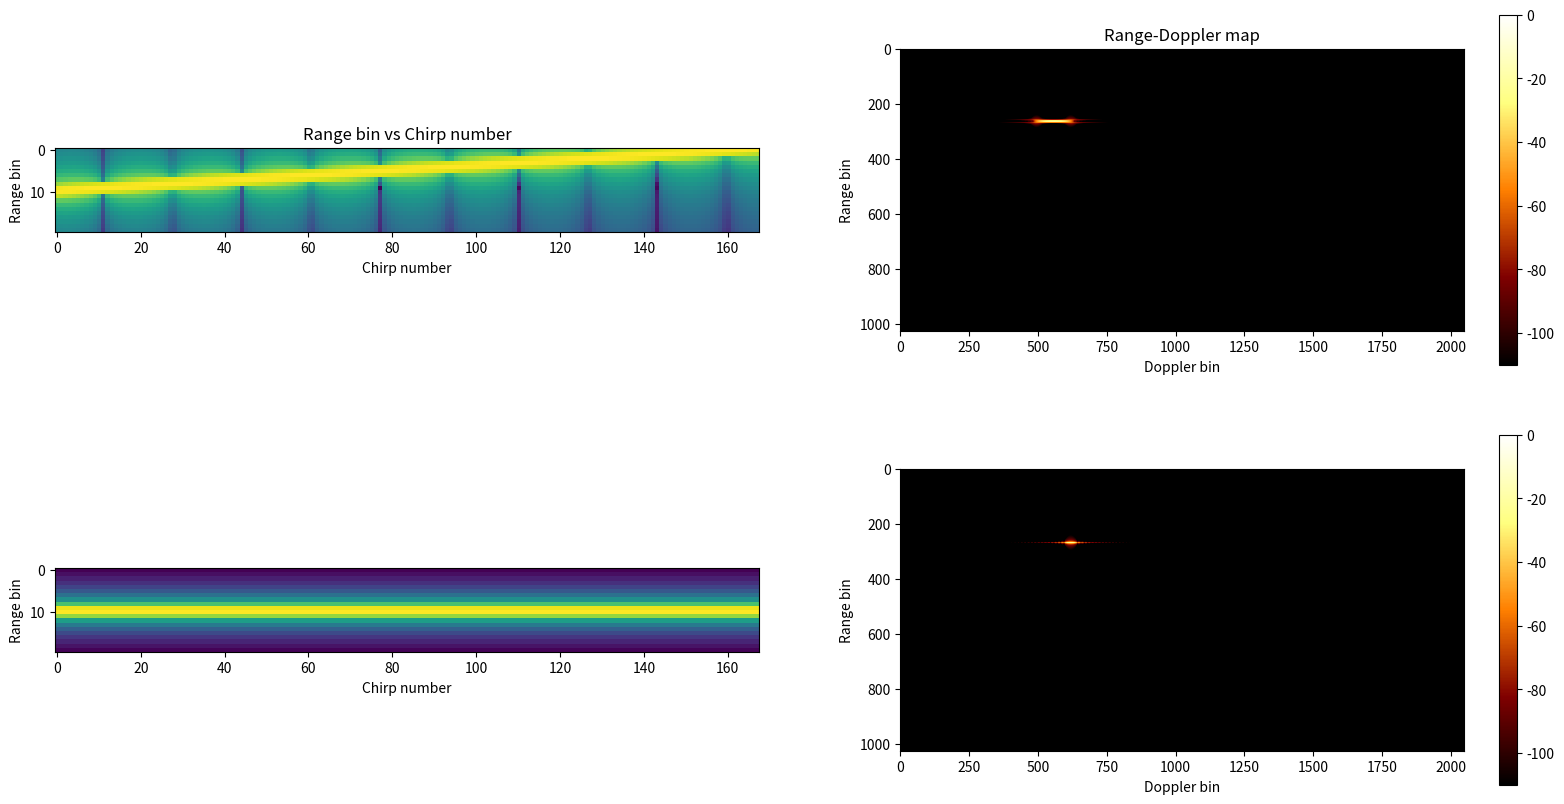
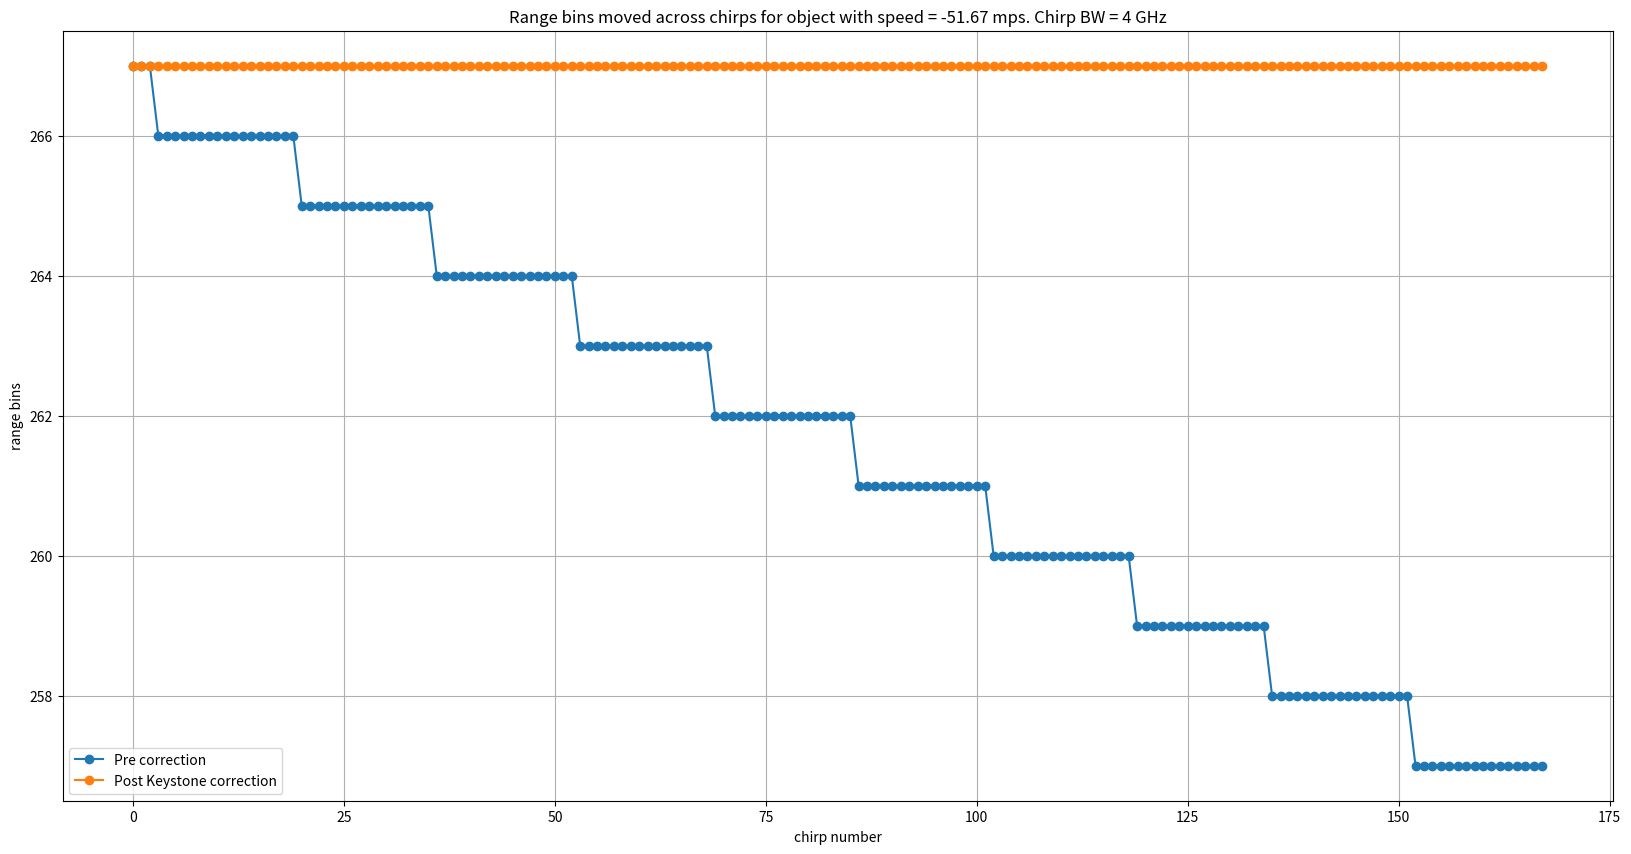
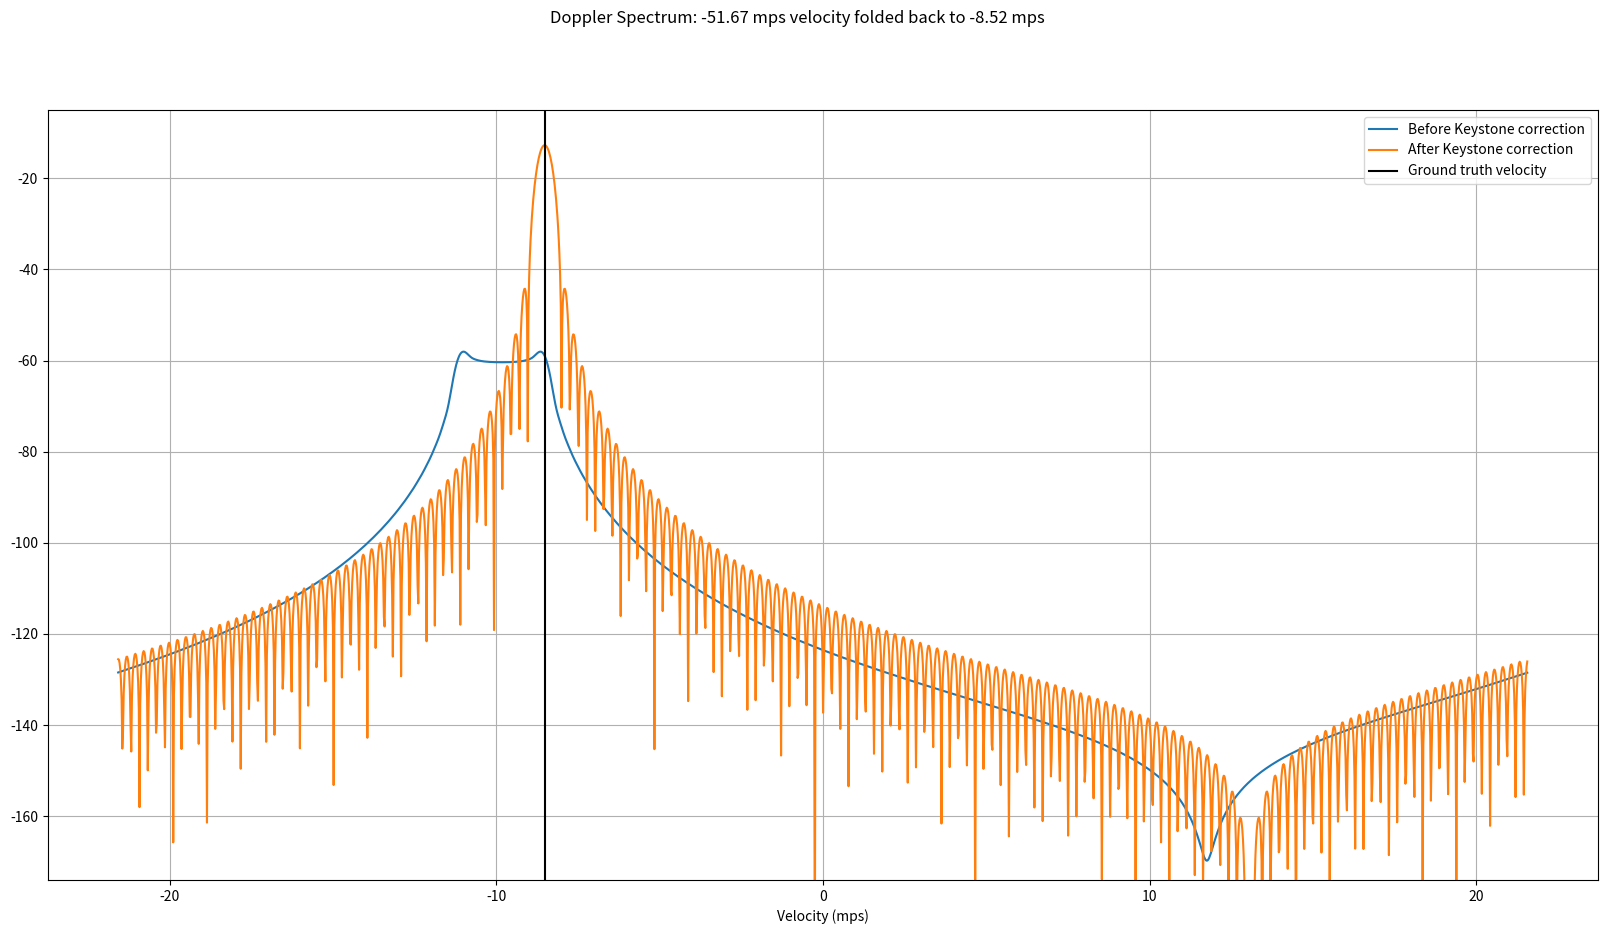
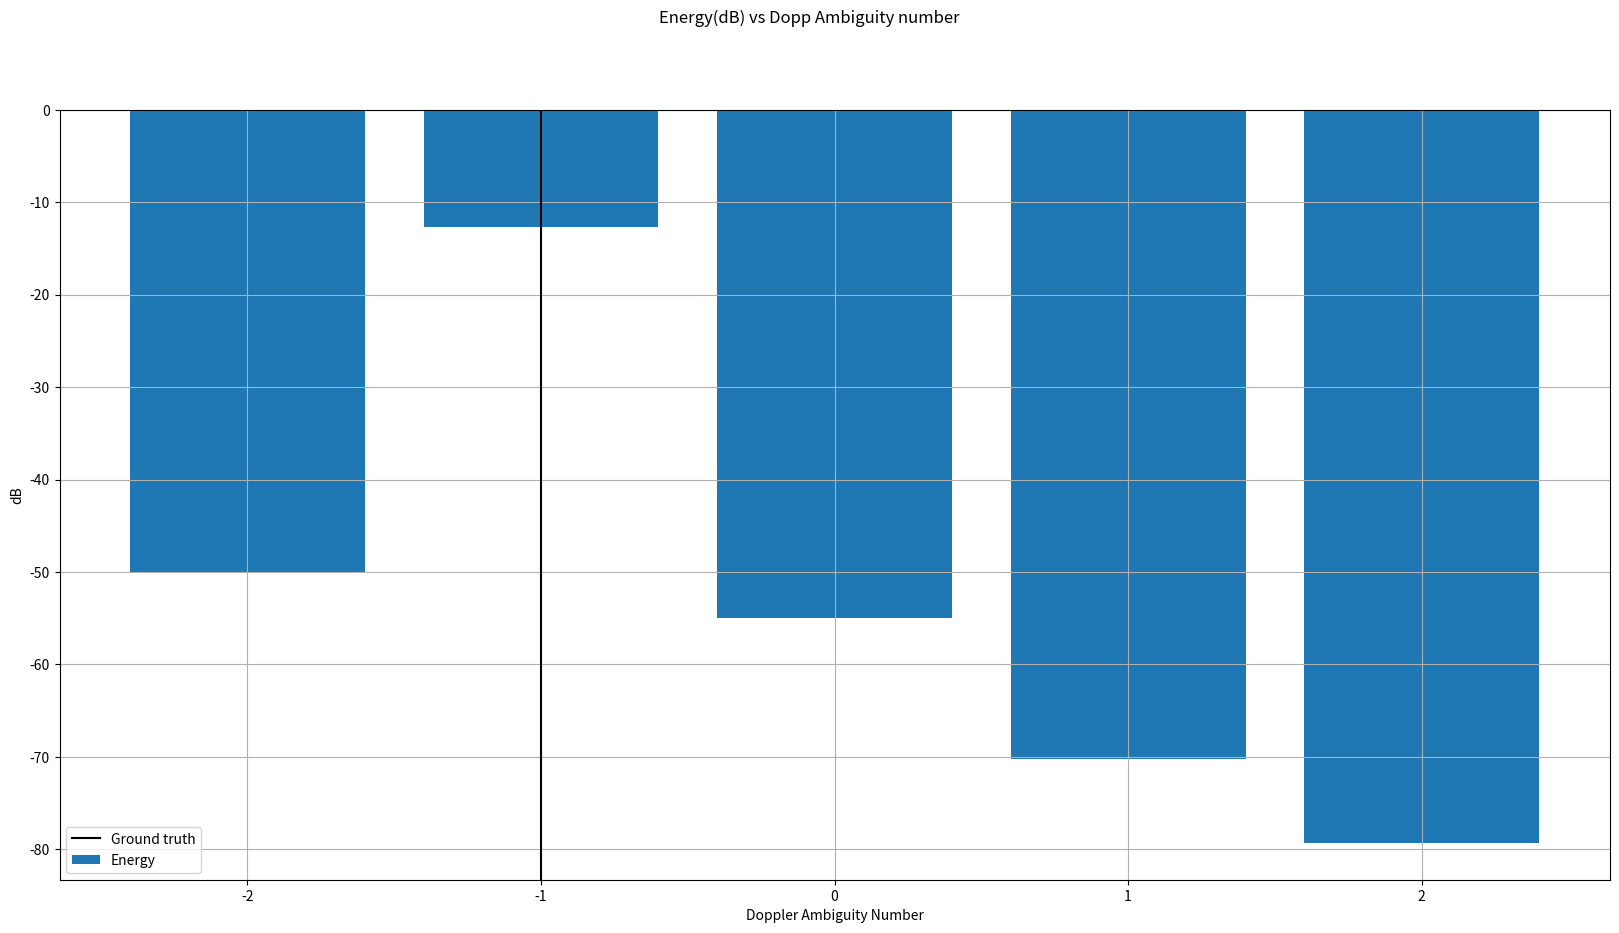

These figures' Python source, in order:
# -*- coding: utf-8 -*-
"""
Created on Sun Jul 17 00:16:44 2022

[redacted]
"""

"""
Reference paper used for Keystone transformation is available at the below link:
[redacted]
I have derived and coded the keystone algorithm to cater to the FMCW architecture.

This script caters to the Keystone transformation for a single Range Doppler target
with any Doppler(aliased/unaliased).

"""

import numpy as np
import matplotlib.pyplot as plt
from scipy import interpolate
from scipy.interpolate import interp1d



plt.close('all')
# np.random.seed(0)

""" System Parameters """

""" Below are the system parameters used for the 256v2J platform"""
numSamples = 2048
numFFTBins = 2048
numDoppFFT = 2048
thermalNoise = -174 # dBm/Hz
noiseFigure = 10 # dB
baseBandgain = 34 #dB
adcSamplingRate = 56.25e6 # MHz
dBFs_to_dBm = 10
binSNR = 20 # dB
lightSpeed = 3e8 # m/s

""" Chirp Parameters"""
chirpBW = 4e9 # Hz
interRampTime = 44e-6 # us
rampSamplingRate = 1/interRampTime
chirpStartFreq = 77e9 # Giga Hz
numChirps = 168

""" Derived Parameters"""
adcSamplingTime = 1/adcSamplingRate # seconds
chirpOnTime = numSamples*adcSamplingTime #39.2e-6
chirpSamplingRate = 1/interRampTime
chirpSlope = chirpBW/chirpOnTime
chirpCentreFreq = chirpStartFreq + chirpBW/2
lamda = lightSpeed/chirpCentreFreq
maxVelBaseband_mps = (chirpSamplingRate/2) * (lamda/2) # m/s
FsEquivalentVelocity = 2*maxVelBaseband_mps # Fs = 2*Fs/2
velocityRes = (chirpSamplingRate/numChirps) * (lamda/2)
rangeRes = lightSpeed/(2*chirpBW)
maxRange = (numSamples//2)*rangeRes

print('Max Range = {0:.2f} m'.format(maxRange))
print('Range resolution = {0:.2f} cm'.format(rangeRes*100))
print('Max base band velocity = {0:.2f} m/s'.format(maxVelBaseband_mps))
print('Velocity resolution = {0:.2f} m/s'.format(velocityRes))


""" Object parameters"""
objectRange_m = 10
doppHyp = np.arange(-2,3) #np.array([1])
basebandVelocity = np.random.uniform(-maxVelBaseband_mps+2, maxVelBaseband_mps-2) #15
selectDoppIntHyp = np.random.randint(doppHyp[0], doppHyp[-1]+1)#1 # low value is inclusive and high value is exclusive and hence +1
objectVelocity_mps = basebandVelocity + selectDoppIntHyp*FsEquivalentVelocity

rangeTerm = np.exp(1j*2*np.pi*(chirpSlope*2*objectRange_m/lightSpeed)*\
                        adcSamplingTime*np.arange(numSamples)) # numSamples

dopplerTerm = np.exp(1j*2*np.pi*(2*objectVelocity_mps/lamda)*interRampTime*np.arange(numChirps)) # DopplerBin x numChirps

rangeBinMigrationTerm = np.exp(1j*2*np.pi*chirpSlope*2*(objectVelocity_mps/lightSpeed)*\
                                    interRampTime*adcSamplingTime*\
                                        np.arange(numChirps)[None,:]*np.arange(numSamples)[:,None]) # DopplerBin x numHyp x numChirps x numSamples

radarSignal = rangeTerm[:,None] * dopplerTerm[None,:] * rangeBinMigrationTerm

receivedSignal = radarSignal
receivedSignal = receivedSignal*np.hanning(numSamples)[:,None]
receivedSignalRfft = np.fft.fft(receivedSignal,axis=0)/numSamples
receivedSignalRfft = receivedSignalRfft[0:numSamples//2,:]

receivedSignalRfftDoppWin = receivedSignalRfft*np.hanning(numChirps)[None,:]
receivedSignalRfftDoppFFT = np.fft.fft(receivedSignalRfftDoppWin,axis=1,n=numDoppFFT)/numChirps
receivedSignalRfftDoppFFT = np.fft.fftshift(receivedSignalRfftDoppFFT,axes=(1,))

receivedSignalRfftMagSpec = 20*np.log10(np.abs(receivedSignalRfft))
receivedSignalRfftDfftMagSpec = 20*np.log10(np.abs(receivedSignalRfftDoppFFT))


chirpAxis = np.arange(numChirps)*interRampTime


""" KeyStone Transformation"""
interpFact = (chirpCentreFreq/(chirpCentreFreq + chirpSlope*np.arange(numSamples)[:,None]*adcSamplingTime))*np.arange(numChirps)[None,:]*interRampTime

doppPhase = np.unwrap(np.angle(radarSignal),axis=1)
chirpSampPoints = np.arange(numChirps)*interRampTime
""" interpolated and resampled signal.
interpreceivedSignal satnds for interpolated and resampled received signal"""
interpreceivedSignal = np.zeros((receivedSignal.shape),dtype=np.complex64)
for ele in range(numSamples):
    if 0:
        """ 1-D linear interpolation. Valid only when there is a single Doppler in the scene"""
        doppPhaseInterpFunc = interp1d(chirpSampPoints, doppPhase[ele,:], kind='linear')
        xnew = interpFact[ele,:]
        doppPhaseInterpVals = doppPhaseInterpFunc(xnew)
    if 1:
        """ Spline interpolation. Valid even when there are multiple Dopplers in the scene"""
        # doppPhaseInterpFunc = interpolate.splrep(chirpSampPoints, doppPhase[ele,:], s=0, k=1)
        doppPhaseInterpFunc = interpolate.splrep(chirpSampPoints, doppPhase[ele,:], k=3) # cubic spline interpolation
        xnew = interpFact[ele,:]
        doppPhaseInterpVals = interpolate.splev(xnew, doppPhaseInterpFunc, der=0)

    interpreceivedSignal[ele,:] = np.exp(1j*doppPhaseInterpVals)

""" Doppler Ambiguity Correction Term"""
DoppHypCorrFactor = np.exp(+1j*2*np.pi*((chirpCentreFreq/(chirpCentreFreq + chirpSlope*np.arange(numSamples)[:,None,None]*adcSamplingTime))*np.arange(numChirps)[None,:,None]*doppHyp[None,None,:]))

""" Apply Doppler Ambiguity Correction Term to the Keystone transformation based interpolated and resampled signal"""
interpreceivedSignalDoppHypCorrected = interpreceivedSignal[:,:,None]*DoppHypCorrFactor # [numADCSamp, numRamps, numDoppHyp]

interpreceivedSignalWind = interpreceivedSignalDoppHypCorrected*np.hanning(numSamples)[:,None,None]
interpreceivedSignalRfft = np.fft.fft(interpreceivedSignalWind,axis=0)/numSamples
interpreceivedSignalRfft = interpreceivedSignalRfft[0:numSamples//2,:,:]
interpreceivedSignalRfftDoppWin = interpreceivedSignalRfft*np.hanning(numChirps)[None,:,None]
interpreceivedSignalRfftDoppFFT = np.fft.fft(interpreceivedSignalRfftDoppWin,axis=1,n=numDoppFFT)/numChirps

targetRbinToSamp = np.round(objectRange_m/rangeRes).astype(np.int32)
targetDbinToSamp = np.round(((basebandVelocity/velocityRes)/numChirps)*numDoppFFT).astype(np.int32)
powerSpectrumVals = np.abs(interpreceivedSignalRfftDoppFFT[targetRbinToSamp,targetDbinToSamp,:])
""" Search for the Doppler Integer Hypothesis which gives the maximum energy """
DoppHypMaxInd = np.argmax(powerSpectrumVals)
estDoppHyp = doppHyp[DoppHypMaxInd]

estTrueVel = basebandVelocity + estDoppHyp*FsEquivalentVelocity
print('\n True Velocity = {0:.2f} m/s'.format(objectVelocity_mps))
print('Estimated True Velocity = {0:.2f} m/s'.format(estTrueVel))

""" Sampling the range Doppler signal corresponding to the correct Doppler Ambiguity number/Hyp"""
interpreceivedSignalRfftDoppFFT = np.fft.fftshift(interpreceivedSignalRfftDoppFFT[:,:,DoppHypMaxInd],axes=(1,))
interpreceivedSignalRfftMagSpec = 20*np.log10(np.abs(interpreceivedSignalRfft[:,:,DoppHypMaxInd]))
interpreceivedSignalRfftDfftMagSpec = 20*np.log10(np.abs(interpreceivedSignalRfftDoppFFT))

binsMovedPreCorr = np.argmax(receivedSignalRfftMagSpec,axis=0)
totalBinsMoved = np.abs(binsMovedPreCorr[-1] - binsMovedPreCorr[0])
binsMovedPostCorr = np.argmax(interpreceivedSignalRfftMagSpec,axis=0)

doppResFFTScale = (chirpSamplingRate/numDoppFFT) * (lamda/2)
dopplerAxis = np.arange(-numDoppFFT//2, numDoppFFT//2)*doppResFFTScale


plt.figure(1,figsize=(20,10),dpi=200)
plt.subplot(2,2,1)
plt.title('Range bin vs Chirp number')
plt.imshow(receivedSignalRfftMagSpec[targetRbinToSamp-totalBinsMoved:targetRbinToSamp+totalBinsMoved,:])
plt.xlabel('Chirp number')
plt.ylabel('Range bin')
plt.subplot(2,2,2)
plt.title('Range-Doppler map')
plt.imshow(receivedSignalRfftDfftMagSpec,vmin=-110,vmax=0,cmap='afmhot')
plt.colorbar()
plt.xlabel('Doppler bin')
plt.ylabel('Range bin')
plt.subplot(2,2,3)
plt.imshow(interpreceivedSignalRfftMagSpec[targetRbinToSamp-totalBinsMoved:targetRbinToSamp+totalBinsMoved,:])
plt.xlabel('Chirp number')
plt.ylabel('Range bin')
plt.subplot(2,2,4)
plt.imshow(interpreceivedSignalRfftDfftMagSpec,vmin=-110,vmax=0,cmap='afmhot')
plt.colorbar()
plt.xlabel('Doppler bin')
plt.ylabel('Range bin')

plt.figure(2,figsize=(20,10),dpi=200)
plt.title('Range bins moved across chirps for object with speed = ' + str(np.round(objectVelocity_mps,2)) + ' mps.' + ' Chirp BW = ' + str(int(chirpBW/1e9)) + ' GHz')
plt.plot(binsMovedPreCorr,'-o',label='Pre correction')
plt.plot(binsMovedPostCorr,'-o',label='Post Keystone correction')
plt.xlabel('chirp number')
plt.ylabel('range bins');
plt.grid(True)
plt.legend()

plt.figure(3,figsize=(20,10),dpi=200)
plt.suptitle('Doppler Spectrum: ' + str(np.round(objectVelocity_mps,2)) + \
             ' mps velocity folded back to ' + str(np.round(basebandVelocity,2)) + ' mps')
plt.plot(dopplerAxis, receivedSignalRfftDfftMagSpec[binsMovedPreCorr[0],:], label='Before Keystone correction')
plt.plot(dopplerAxis, interpreceivedSignalRfftDfftMagSpec[binsMovedPostCorr[0],:],label='After Keystone correction')
plt.axvline(basebandVelocity,color='k',label='Ground truth velocity')
plt.xlabel('Velocity (mps)')
plt.ylim([-174,-5])
plt.grid('True')
plt.legend()


plt.figure(4,figsize=(20,10),dpi=200)
plt.suptitle('Energy(dB) vs Dopp Ambiguity number')
plt.bar(doppHyp, 20*np.log10(powerSpectrumVals),label='Energy')
plt.axvline(selectDoppIntHyp,color='k',label='Ground truth')
plt.xlabel('Doppler Ambiguity Number')
plt.ylabel('dB')
plt.legend()
plt.grid('True')






